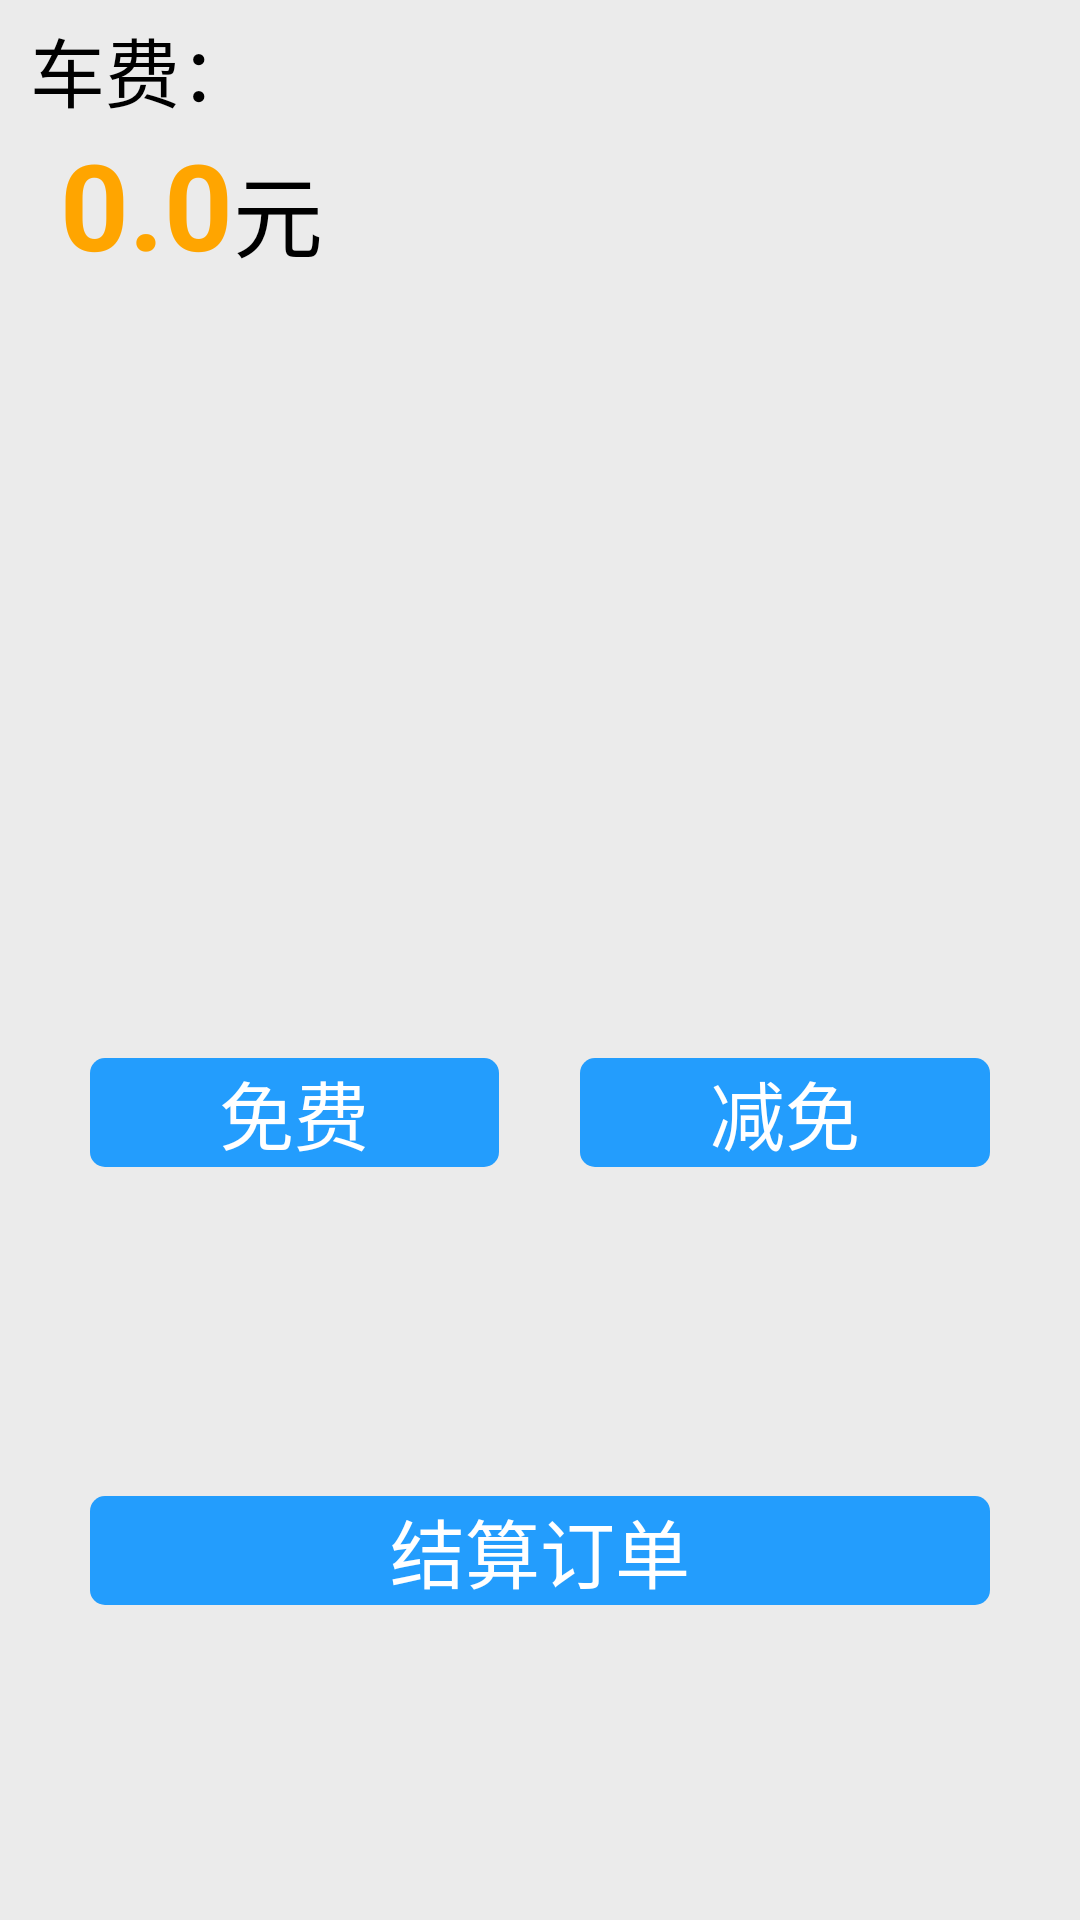

This screen was rendered from an Android layout file. Write that file and the resources it references.
<!-- AndroidManifest.xml: application theme AppTheme -->
<!-- res/layout/cz7_cash_operation.xml -->
<?xml version="1.0" encoding="utf-8"?>
<LinearLayout xmlns:android="http://schemas.android.com/apk/res/android"
    android:layout_width="match_parent"
    android:layout_height="match_parent"
    android:background="@color/maste"
    android:orientation="vertical">

    <RelativeLayout
        android:layout_width="match_parent"
        android:layout_height="0dip"
        android:layout_weight="5">

        <RelativeLayout
            android:layout_width="250dp"
            android:layout_height="129dp">

            <TextView
                android:id="@+id/tv_cost2"
                android:layout_width="wrap_content"
                android:layout_height="wrap_content"
                android:layout_marginLeft="10dip"
                android:layout_marginTop="5dip"
                android:text="@string/park_cost"
                android:textColor="@color/black"
                android:textSize="25sp" />

            <TextView
                android:id="@+id/tv_park_cost2"
                android:layout_width="wrap_content"
                android:layout_height="wrap_content"
                android:layout_below="@id/tv_cost2"
                android:layout_marginLeft="20dip"
                android:text="@string/park_cost_content"
                android:textColor="@color/orange"
                android:textSize="40sp"
                android:textStyle="bold" />

            <TextView
                android:layout_width="wrap_content"
                android:layout_height="wrap_content"
                android:layout_alignBaseline="@+id/tv_park_cost2"
                android:layout_alignBottom="@+id/tv_park_cost2"
                android:layout_toRightOf="@+id/tv_park_cost2"
                android:text="@string/rmb"
                android:textColor="@color/black"
                android:textSize="30sp" />
        </RelativeLayout>


    </RelativeLayout>

    <LinearLayout
        android:layout_width="match_parent"
        android:layout_height="0dp"
        android:layout_gravity="center"
        android:layout_weight="2"


        android:layout_marginLeft="30dip"
        android:layout_marginRight="30dip"

        android:background="@color/maste"
        android:orientation="horizontal">

        <Button
            android:id="@+id/btn_free2"
            android:layout_width="0dp"
            android:layout_height="wrap_content"
            android:layout_gravity="left"
            android:layout_weight="1"
            android:background="@drawable/bt_shape"
            android:text="免费"
            android:textColor="@color/white"
            android:textSize="25sp" />

        <LinearLayout
            android:layout_width="0dp"
            android:layout_height="wrap_content"
            android:layout_weight="0.2" />

        <Button
            android:id="@+id/btn_discount2"
            android:layout_width="0dp"
            android:layout_height="wrap_content"
            android:layout_gravity="right"
            android:layout_weight="1"
            android:background="@drawable/bt_shape"
            android:text="减免"
            android:textColor="@color/white"
            android:textSize="25sp" />
    </LinearLayout>

    <LinearLayout
        android:layout_width="match_parent"
        android:layout_height="0dp"
        android:layout_gravity="center"
        android:layout_weight="2"
        android:layout_marginTop="5dip"
        android:layout_marginLeft="30dip"
        android:layout_marginRight="30dip"
        android:background="@color/maste">

        <Button
            android:id="@+id/btn_charge_finish2"
            android:layout_width="0dp"
            android:layout_height="wrap_content"
            android:layout_gravity="left"
            android:layout_weight="1"
            android:background="@drawable/bt_shape"
            android:text="结算订单"
            android:textColor="@color/white"
            android:textSize="25sp" />
    </LinearLayout>


</LinearLayout>
<!-- resources referenced by this layout -->
<resources>
  <color name="black">#000000</color>
  <color name="maste">#ebebeb</color>
  <color name="orange">#ffa500</color>
  <color name="white">#ffffff</color>
  <!-- drawable bt_shape (drawable) -->
  <?xml version="1.0" encoding="utf-8"?>
  <shape xmlns:android="http://schemas.android.com/apk/res/android">
  
  
      <solid android:color="@color/blue_239DFD"/>
      <corners
          android:topLeftRadius="5sp"
          android:topRightRadius="5sp"
          android:bottomLeftRadius="5sp"
          android:bottomRightRadius="5sp"/>
  </shape>
  <string name="park_cost">车费：</string>
  <string name="park_cost_content">0.0</string>
  <string name="rmb">元</string>
  <style name="AppTheme" parent="AppBaseTheme">
          
  
      </style>
  <color name="blue_239DFD">#239DFD</color>
  <style name="AppBaseTheme" parent="@android:style/Theme.Light.NoTitleBar">
  
  
      </style>
</resources>
